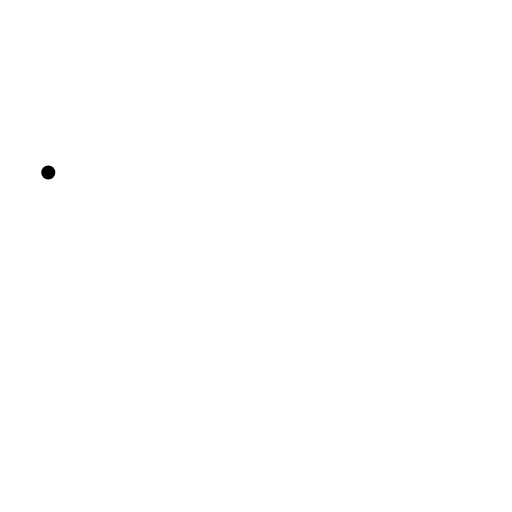
t = 0.00 s
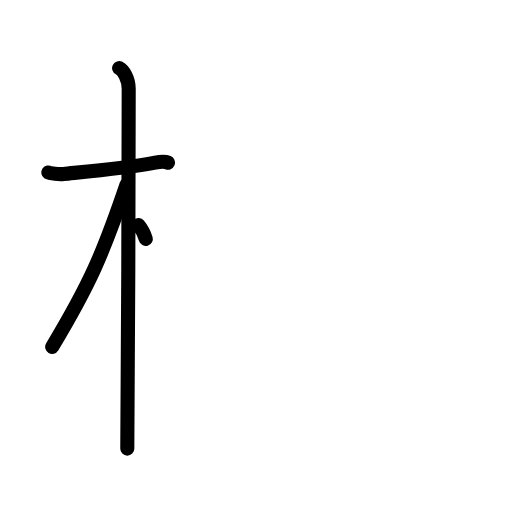
t = 3.25 s
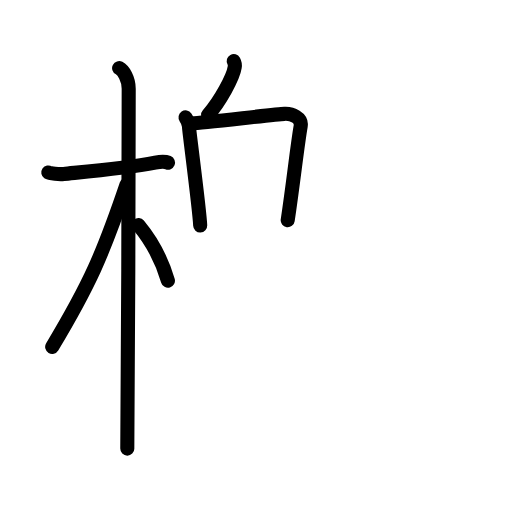
t = 6.75 s
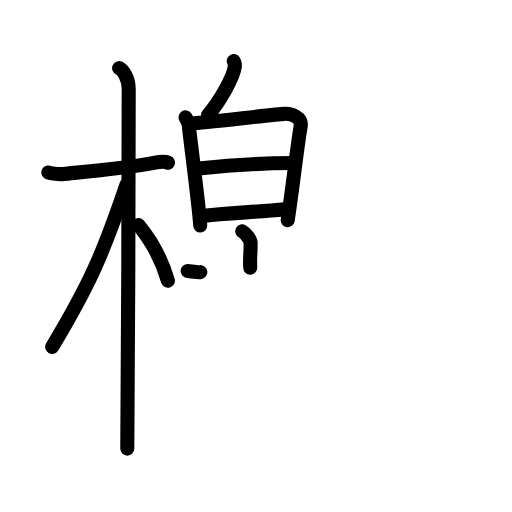
t = 10.25 s
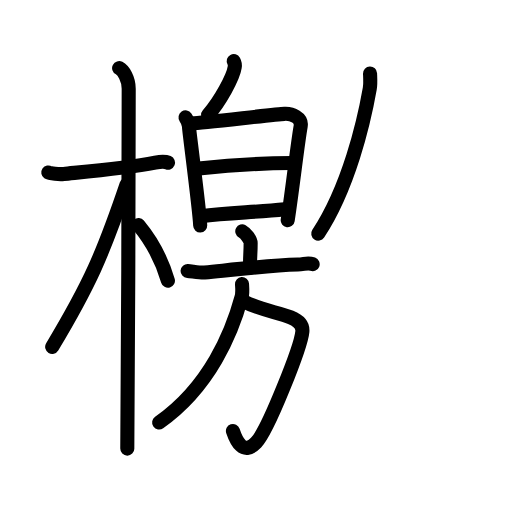
t = 13.63 s
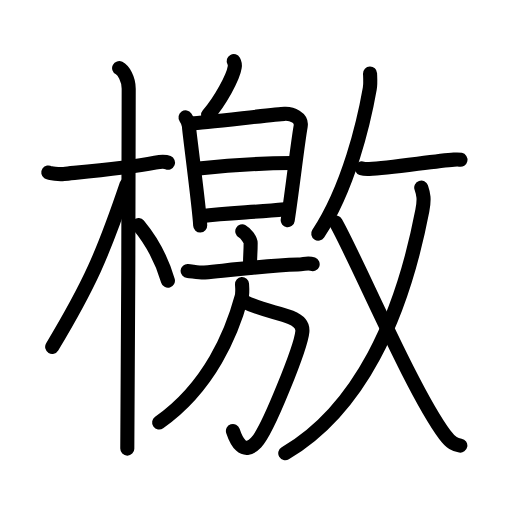
t = 17.00 s

The animated SVG that drew these frames (rendered in a browser with its animation timeline set to each time). Animation: 52 SMIL elements (animate=52); one cycle of 17.00 s.

<?xml version="1.0" encoding="UTF-8"?>
<!--
AniKanjiVG is licensed by CC-BY-SA Paul C. Sommerhoff (https://bitbucket.org/sommerhoff/anikanjivg).
AniKanjiVG uses KanjiVG which is licensed by CC-BY-SA Ulrich Apel (http://kanjivg.tagaini.net).
See also http://creativecommons.org/licenses/by-sa/3.0/
-->
<svg xmlns:kvg='http://kanjivg.tagaini.net' xmlns='http://www.w3.org/2000/svg' width='109' height='109' viewBox='0 0 109 109' style='fill:none;stroke:#000000;stroke-width:3;stroke-linecap:round;stroke-linejoin:round;' id="kvg:kanji_06a84"><g id="kvg:06a84" kvg:element="檄"><g id="kvg:06a84-g1" kvg:element="木" kvg:position="left" kvg:radical="general"><path id="kvg:06a84-s1" kvg:type="㇐" d="M10.28,36.72c0.35,0.24,2.39,0.41,3.31,0.31c3.94-0.41,13.12-1.21,19.45-2.41c0.92-0.17,2.15-0.24,2.73,0"><animate attributeName="d" begin="0.0s" dur="0.3333333333333333s" from="M10.28,36.72C10.28,36.72,10.28,36.72,10.28,36.72" to="M10.28,36.72c0.35,0.24,2.39,0.41,3.31,0.31" />
<animate attributeName="d" begin="0.3333333333333333s" dur="0.3333333333333333s" from="M10.28,36.72c0.35,0.24,2.39,0.41,3.31,0.31c0,0,0,0,0,0,0" to="M10.28,36.72c0.35,0.24,2.39,0.41,3.31,0.31c3.94-0.41,13.12-1.21,19.45-2.41" />
<animate attributeName="d" begin="0.6666666666666666s" dur="0.3333333333333333s" from="M10.28,36.72c0.35,0.24,2.39,0.41,3.31,0.31c3.94-0.41,13.12-1.21,19.45-2.41c0,0,0,0,0,0,0" to="M10.28,36.72c0.35,0.24,2.39,0.41,3.31,0.31c3.94-0.41,13.12-1.21,19.45-2.41c0.92-0.17,2.15-0.24,2.73,0" />
</path>
<path id="kvg:06a84-s2" kvg:type="㇑" d="M25.36,14.5c0.91,0.47,2.04,2.25,2.04,4.42c0,0.95-0.12,70.75-0.3,76.58"><animate attributeName="d" begin="1.0s" dur="0.5s" from="M25.36,14.5C25.36,14.5,25.36,14.5,25.36,14.5" to="M25.36,14.5c0.91,0.47,2.04,2.25,2.04,4.42" />
<animate attributeName="d" begin="1.5s" dur="0.5s" from="M25.36,14.5c0.91,0.47,2.04,2.25,2.04,4.42c0,0,0,0,0,0,0" to="M25.36,14.5c0.91,0.47,2.04,2.25,2.04,4.42c0,0.95-0.12,70.75-0.3,76.58" />
<animate attributeName="d" begin="0s" dur="1.0s" from="M-100,-100" to="M-100,-100" />
</path>
<path id="kvg:06a84-s3" kvg:type="㇒" d="M26.94,39.28c-5.1,15.04-7.94,21.4-15.83,34.56"><animate attributeName="d" begin="2.0s" dur="1.0s" from="M26.94,39.28C26.94,39.28,26.94,39.28,26.94,39.28" to="M26.94,39.28c-5.1,15.04-7.94,21.4-15.83,34.56" />
<animate attributeName="d" begin="0s" dur="2.0s" from="M-100,-100" to="M-100,-100" />
</path>
<path id="kvg:06a84-s4" kvg:type="㇔/㇏" d="M29.47,47.9c2.78,3.35,5.03,7.6,6.28,11.85"><animate attributeName="d" begin="3.0s" dur="1.0s" from="M29.47,47.9C29.47,47.9,29.47,47.9,29.47,47.9" to="M29.47,47.9c2.78,3.35,5.03,7.6,6.28,11.85" />
<animate attributeName="d" begin="0s" dur="3.0s" from="M-100,-100" to="M-100,-100" />
</path>
</g>
<g id="kvg:06a84-g2" kvg:position="right"><g id="kvg:06a84-g3" kvg:position="left"><g id="kvg:06a84-g4" kvg:position="top"><path id="kvg:06a84-s5" kvg:type="㇔" d="M49.76,13c0.23,0.42,0.27,0.93,0.21,1.29c-0.32,2.15-3.12,7.29-5.67,10.17"><animate attributeName="d" begin="4.0s" dur="0.5s" from="M49.76,13C49.76,13,49.76,13,49.76,13" to="M49.76,13c0.23,0.42,0.27,0.93,0.21,1.29" />
<animate attributeName="d" begin="4.5s" dur="0.5s" from="M49.76,13c0.23,0.42,0.27,0.93,0.21,1.29c0,0,0,0,0,0,0" to="M49.76,13c0.23,0.42,0.27,0.93,0.21,1.29c-0.32,2.15-3.12,7.29-5.67,10.17" />
<animate attributeName="d" begin="0s" dur="4.0s" from="M-100,-100" to="M-100,-100" />
</path>
</g>
<g id="kvg:06a84-g5" kvg:element="日" kvg:position="bottom"><path id="kvg:06a84-s6" kvg:type="㇑" d="M39.5,25c0.36,0.53,0.73,1.3,0.73,2c0,0.71,2.24,17.51,2.39,21"><animate attributeName="d" begin="5.0s" dur="0.5s" from="M39.5,25C39.5,25,39.5,25,39.5,25" to="M39.5,25c0.36,0.53,0.73,1.3,0.73,2" />
<animate attributeName="d" begin="5.5s" dur="0.5s" from="M39.5,25c0.36,0.53,0.73,1.3,0.73,2c0,0,0,0,0,0,0" to="M39.5,25c0.36,0.53,0.73,1.3,0.73,2c0,0.71,2.24,17.51,2.39,21" />
<animate attributeName="d" begin="0s" dur="5.0s" from="M-100,-100" to="M-100,-100" />
</path>
<path id="kvg:06a84-s7" kvg:type="㇕a" d="M40.95,26.25c2.06-0.09,17.73-1.91,19.61-2.01c1.57-0.09,3.77,0.79,3.45,2.62c-0.76,4.4-1.51,11.65-2.76,20.02"><animate attributeName="d" begin="6.0s" dur="0.3333333333333333s" from="M40.95,26.25C40.95,26.25,40.95,26.25,40.95,26.25" to="M40.95,26.25c2.06-0.09,17.73-1.91,19.61-2.01" />
<animate attributeName="d" begin="6.333333333333333s" dur="0.3333333333333333s" from="M40.95,26.25c2.06-0.09,17.73-1.91,19.61-2.01c0,0,0,0,0,0,0" to="M40.95,26.25c2.06-0.09,17.73-1.91,19.61-2.01c1.57-0.09,3.77,0.79,3.45,2.62" />
<animate attributeName="d" begin="6.666666666666667s" dur="0.3333333333333333s" from="M40.95,26.25c2.06-0.09,17.73-1.91,19.61-2.01c1.57-0.09,3.77,0.79,3.45,2.62c0,0,0,0,0,0,0" to="M40.95,26.25c2.06-0.09,17.73-1.91,19.61-2.01c1.57-0.09,3.77,0.79,3.45,2.62c-0.76,4.4-1.51,11.65-2.76,20.02" />
<animate attributeName="d" begin="0s" dur="6.0s" from="M-100,-100" to="M-100,-100" />
</path>
<path id="kvg:06a84-s8" kvg:type="㇐a" d="M42.31,35.85c5.69-0.6,12.94-1.1,19.87-1.16"><animate attributeName="d" begin="7.0s" dur="1.0s" from="M42.31,35.85C42.31,35.85,42.31,35.85,42.31,35.85" to="M42.31,35.85c5.69-0.6,12.94-1.1,19.87-1.16" />
<animate attributeName="d" begin="0s" dur="7.0s" from="M-100,-100" to="M-100,-100" />
</path>
<path id="kvg:06a84-s9" kvg:type="㇐a" d="M42.73,46.03c6.02-0.78,11.27-0.78,17.93-1.48"><animate attributeName="d" begin="8.0s" dur="1.0s" from="M42.73,46.03C42.73,46.03,42.73,46.03,42.73,46.03" to="M42.73,46.03c6.02-0.78,11.27-0.78,17.93-1.48" />
<animate attributeName="d" begin="0s" dur="8.0s" from="M-100,-100" to="M-100,-100" />
</path>
</g>
<g id="kvg:06a84-g6" kvg:element="放" kvg:part="1"><g id="kvg:06a84-g7" kvg:element="方" kvg:position="left"><g id="kvg:06a84-g8" kvg:element="亠" kvg:position="top"><path id="kvg:06a84-s10" kvg:type="㇑a" d="M51.58,49.25c0.67,0.36,1.78,1.76,1.78,2.48c0,2.66-0.21,3-0.09,5.25"><animate attributeName="d" begin="9.0s" dur="0.5s" from="M51.58,49.25C51.58,49.25,51.58,49.25,51.58,49.25" to="M51.58,49.25c0.67,0.36,1.78,1.76,1.78,2.48" />
<animate attributeName="d" begin="9.5s" dur="0.5s" from="M51.58,49.25c0.67,0.36,1.78,1.76,1.78,2.48c0,0,0,0,0,0,0" to="M51.58,49.25c0.67,0.36,1.78,1.76,1.78,2.48c0,2.66-0.21,3-0.09,5.25" />
<animate attributeName="d" begin="0s" dur="9.0s" from="M-100,-100" to="M-100,-100" />
</path>
<path id="kvg:06a84-s11" kvg:type="㇐" d="M39.94,57.69c0.85,0.06,2.79,0.41,3.61,0.33c9.59-0.99,13.95-1.52,19.85-1.7c1.4-0.04,2.11-0.47,3.16-0.08"><animate attributeName="d" begin="10.0s" dur="0.3333333333333333s" from="M39.94,57.69C39.94,57.69,39.94,57.69,39.94,57.69" to="M39.94,57.69c0.85,0.06,2.79,0.41,3.61,0.33" />
<animate attributeName="d" begin="10.333333333333334s" dur="0.3333333333333333s" from="M39.94,57.69c0.85,0.06,2.79,0.41,3.61,0.33c0,0,0,0,0,0,0" to="M39.94,57.69c0.85,0.06,2.79,0.41,3.61,0.33c9.59-0.99,13.95-1.52,19.85-1.7" />
<animate attributeName="d" begin="10.666666666666666s" dur="0.3333333333333333s" from="M39.94,57.69c0.85,0.06,2.79,0.41,3.61,0.33c9.59-0.99,13.95-1.52,19.85-1.7c0,0,0,0,0,0,0" to="M39.94,57.69c0.85,0.06,2.79,0.41,3.61,0.33c9.59-0.99,13.95-1.52,19.85-1.7c1.4-0.04,2.11-0.47,3.16-0.08" />
<animate attributeName="d" begin="0s" dur="10.0s" from="M-100,-100" to="M-100,-100" />
</path>
</g>
<g id="kvg:06a84-g9" kvg:position="bottom"><path id="kvg:06a84-s12" kvg:type="㇆a" d="M52.15,64.27c3.35,1.73,7.1,2.23,9.73,3.29c1.89,0.76,2.6,1.79,2.49,3.02c-0.3,3.25-7.32,21.04-9.86,23.67c-2.76,2.86-4.26-0.5-4.92-2.49"><animate attributeName="d" begin="11.0s" dur="0.25s" from="M52.15,64.27C52.15,64.27,52.15,64.27,52.15,64.27" to="M52.15,64.27c3.35,1.73,7.1,2.23,9.73,3.29" />
<animate attributeName="d" begin="11.25s" dur="0.25s" from="M52.15,64.27c3.35,1.73,7.1,2.23,9.73,3.29c0,0,0,0,0,0,0" to="M52.15,64.27c3.35,1.73,7.1,2.23,9.73,3.29c1.89,0.76,2.6,1.79,2.49,3.02" />
<animate attributeName="d" begin="11.5s" dur="0.25s" from="M52.15,64.27c3.35,1.73,7.1,2.23,9.73,3.29c1.89,0.76,2.6,1.79,2.49,3.02c0,0,0,0,0,0,0" to="M52.15,64.27c3.35,1.73,7.1,2.23,9.73,3.29c1.89,0.76,2.6,1.79,2.49,3.02c-0.3,3.25-7.32,21.04-9.86,23.67" />
<animate attributeName="d" begin="11.75s" dur="0.25s" from="M52.15,64.27c3.35,1.73,7.1,2.23,9.73,3.29c1.89,0.76,2.6,1.79,2.49,3.02c-0.3,3.25-7.32,21.04-9.86,23.67c0,0,0,0,0,0,0" to="M52.15,64.27c3.35,1.73,7.1,2.23,9.73,3.29c1.89,0.76,2.6,1.79,2.49,3.02c-0.3,3.25-7.32,21.04-9.86,23.67c-2.76,2.86-4.26-0.5-4.92-2.49" />
<animate attributeName="d" begin="0s" dur="11.0s" from="M-100,-100" to="M-100,-100" />
</path>
<path id="kvg:06a84-s13" kvg:type="㇒" d="M51.52,60.48c0.05,0.69,0.17,1.81-0.1,2.79c-1.99,7.37-6.73,19.1-17.54,26.67"><animate attributeName="d" begin="12.0s" dur="0.5s" from="M51.52,60.48C51.52,60.48,51.52,60.48,51.52,60.48" to="M51.52,60.48c0.05,0.69,0.17,1.81-0.1,2.79" />
<animate attributeName="d" begin="12.5s" dur="0.5s" from="M51.52,60.48c0.05,0.69,0.17,1.81-0.1,2.79c0,0,0,0,0,0,0" to="M51.52,60.48c0.05,0.69,0.17,1.81-0.1,2.79c-1.99,7.37-6.73,19.1-17.54,26.67" />
<animate attributeName="d" begin="0s" dur="12.0s" from="M-100,-100" to="M-100,-100" />
</path>
</g>
</g>
</g>
<g id="kvg:06a84-g10" kvg:element="放" kvg:part="2" kvg:position="right"><g id="kvg:06a84-g11" kvg:element="攴" kvg:variant="true" kvg:original="攵" kvg:position="right"><g id="kvg:06a84-g12" kvg:position="top"><path id="kvg:06a84-s14" kvg:type="㇒" d="M78.78,15.64c0.03,0.8,0.13,2.11-0.06,3.23C77.47,26,74.23,39.91,67.75,49.75"><animate attributeName="d" begin="13.0s" dur="0.5s" from="M78.78,15.64C78.78,15.64,78.78,15.64,78.78,15.64" to="M78.78,15.64c0.03,0.8,0.13,2.11-0.06,3.23" />
<animate attributeName="d" begin="13.5s" dur="0.5s" from="M78.78,15.64c0.03,0.8,0.13,2.11-0.06,3.23c0,0,0,0,0,0,0" to="M78.78,15.64c0.03,0.8,0.13,2.11-0.06,3.23C77.47,26,74.23,39.91,67.75,49.75" />
<animate attributeName="d" begin="0s" dur="13.0s" from="M-100,-100" to="M-100,-100" />
</path>
<path id="kvg:06a84-s15" kvg:type="㇐" d="M77.03,35.84c0.41,0.14,1.17,0.16,1.58,0.14c4.29-0.16,13.96-1.72,18.04-2c0.73-0.05,1.19-0.01,1.38,0.03"><animate attributeName="d" begin="14.0s" dur="0.3333333333333333s" from="M77.03,35.84C77.03,35.84,77.03,35.84,77.03,35.84" to="M77.03,35.84c0.41,0.14,1.17,0.16,1.58,0.14" />
<animate attributeName="d" begin="14.333333333333334s" dur="0.3333333333333333s" from="M77.03,35.84c0.41,0.14,1.17,0.16,1.58,0.14c0,0,0,0,0,0,0" to="M77.03,35.84c0.41,0.14,1.17,0.16,1.58,0.14c4.29-0.16,13.96-1.72,18.04-2" />
<animate attributeName="d" begin="14.666666666666666s" dur="0.3333333333333333s" from="M77.03,35.84c0.41,0.14,1.17,0.16,1.58,0.14c4.29-0.16,13.96-1.72,18.04-2c0,0,0,0,0,0,0" to="M77.03,35.84c0.41,0.14,1.17,0.16,1.58,0.14c4.29-0.16,13.96-1.72,18.04-2c0.73-0.05,1.19-0.01,1.38,0.03" />
<animate attributeName="d" begin="0s" dur="14.0s" from="M-100,-100" to="M-100,-100" />
</path>
</g>
<g id="kvg:06a84-g13" kvg:element="乂" kvg:position="bottom"><g id="kvg:06a84-g14" kvg:element="丿"><path id="kvg:06a84-s16" kvg:type="㇒" d="M89.68,39.93c0.47,1.39,0.72,2.38,0.23,4.92C85.47,67.9,76.47,87.23,60.73,96.5"><animate attributeName="d" begin="15.0s" dur="0.5s" from="M89.68,39.93C89.68,39.93,89.68,39.93,89.68,39.93" to="M89.68,39.93c0.47,1.39,0.72,2.38,0.23,4.92" />
<animate attributeName="d" begin="15.5s" dur="0.5s" from="M89.68,39.93c0.47,1.39,0.72,2.38,0.23,4.92c0,0,0,0,0,0,0" to="M89.68,39.93c0.47,1.39,0.72,2.38,0.23,4.92C85.47,67.9,76.47,87.23,60.73,96.5" />
<animate attributeName="d" begin="0s" dur="15.0s" from="M-100,-100" to="M-100,-100" />
</path>
</g>
<path id="kvg:06a84-s17" kvg:type="㇏" d="M71.5,47.4c4.69,8.37,16.21,35.73,23.2,45.15c1.34,1.81,2.2,2.11,3.3,2.31"><animate attributeName="d" begin="16.0s" dur="0.5s" from="M71.5,47.4C71.5,47.4,71.5,47.4,71.5,47.4" to="M71.5,47.4c4.69,8.37,16.21,35.73,23.2,45.15" />
<animate attributeName="d" begin="16.5s" dur="0.5s" from="M71.5,47.4c4.69,8.37,16.21,35.73,23.2,45.15c0,0,0,0,0,0,0" to="M71.5,47.4c4.69,8.37,16.21,35.73,23.2,45.15c1.34,1.81,2.2,2.11,3.3,2.31" />
<animate attributeName="d" begin="0s" dur="16.0s" from="M-100,-100" to="M-100,-100" />
</path>
</g>
</g>
</g>
</g>
</g>
</g>
</svg>
